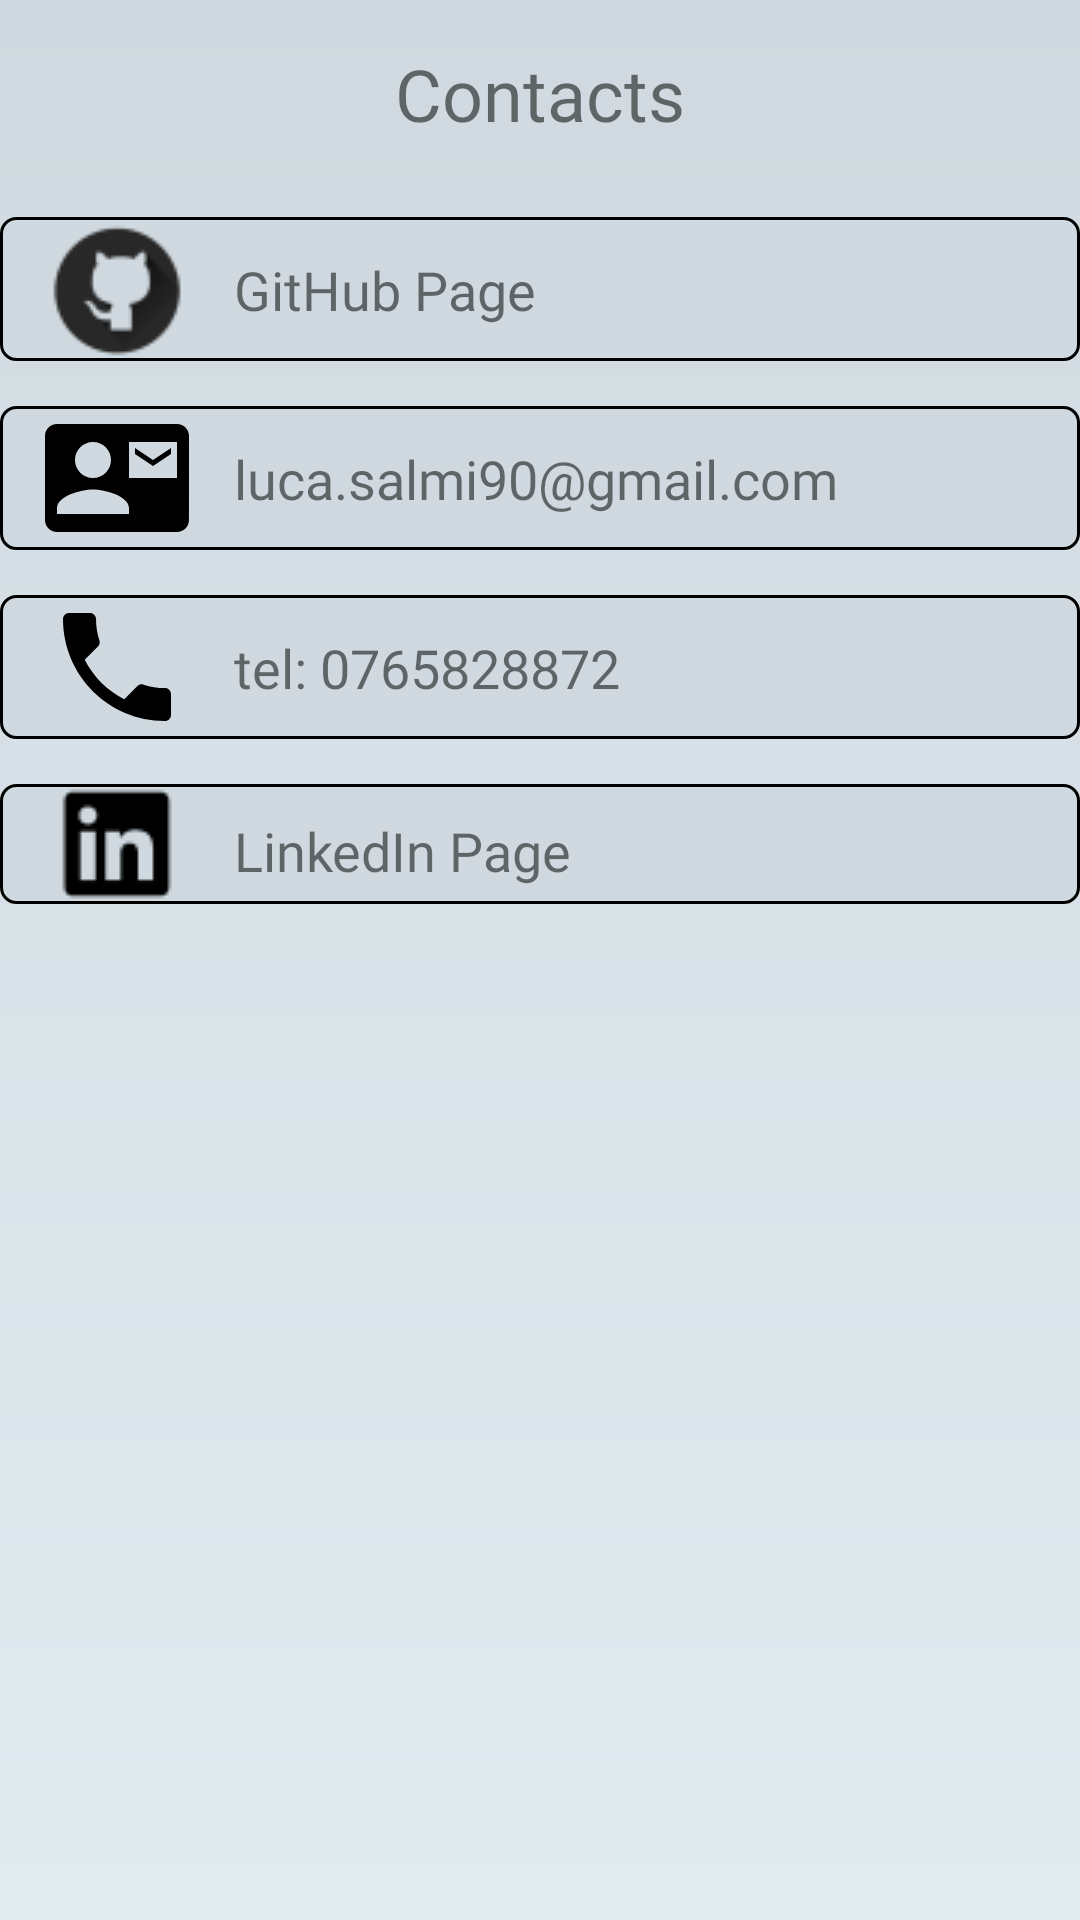

Reconstruct the res/layout file that produces this screen, plus the resources it refers to.
<!-- AndroidManifest.xml: application theme Theme.PortfolioLucaSalmi -->
<!-- res/layout/activity_contacts.xml -->
<?xml version="1.0" encoding="utf-8"?>
<RelativeLayout xmlns:android="http://schemas.android.com/apk/res/android"
    xmlns:app="http://schemas.android.com/apk/res-auto"
    xmlns:tools="http://schemas.android.com/tools"
    android:layout_width="match_parent"
    android:layout_height="match_parent"
    tools:context=".ContactsActivity"
    android:background="@drawable/gradient">

    <TextView
        android:id="@+id/title_contacts"
        android:layout_width="match_parent"
        android:layout_height="wrap_content"
        android:textSize="@dimen/title_size"
        android:textAlignment="center"
        android:fontFamily="@font/roboto_slab"
        android:text="@string/contacts_title"
        android:layout_marginTop="@dimen/margin_15"
        android:layout_marginBottom="@dimen/radius_25"></TextView>

    <LinearLayout
        android:layout_width="match_parent"
        android:layout_height="wrap_content"
        android:orientation="horizontal"
        android:layout_below="@id/title_contacts"
        android:id="@+id/first_row"
        android:layout_marginBottom="@dimen/margin_15"
        android:background="@drawable/frame">

        <ImageView
            android:id="@+id/gitHub_btn"
            android:layout_width="wrap_content"
            android:layout_height="wrap_content"
            android:src="@drawable/github_logo_resize_48"
            android:background="@color/transparent"
            android:layout_marginLeft="@dimen/margin_15"></ImageView>

        <TextView
            android:layout_width="wrap_content"
            android:layout_height="wrap_content"
            android:text="GitHub Page"
            android:layout_marginLeft="@dimen/margin_15"
            android:layout_marginTop="@dimen/margin_12"
            android:fontFamily="@font/roboto_slab"
            android:textSize="@dimen/text_size"></TextView>

    </LinearLayout>

    <LinearLayout
        android:id="@+id/second_row"
        android:layout_width="match_parent"
        android:layout_height="wrap_content"
        android:layout_below="@id/first_row"
        android:layout_marginBottom="@dimen/margin_15"
        android:background="@drawable/frame"
        android:orientation="horizontal">

        <ImageView
            android:id="@+id/mail_btn"
            android:layout_width="wrap_content"
            android:layout_height="wrap_content"
            android:layout_marginLeft="@dimen/margin_15"
            android:background="@color/transparent"
            android:src="@drawable/ic_baseline_contact_mail_48"></ImageView>

        <TextView
            android:layout_width="wrap_content"
            android:layout_height="wrap_content"
            android:layout_marginLeft="@dimen/margin_15"
            android:layout_marginTop="@dimen/margin_12"
            android:fontFamily="@font/roboto_slab"
            android:text="@string/e_mail"
            android:textSize="@dimen/text_size"></TextView>

    </LinearLayout>

    <LinearLayout
        android:layout_width="match_parent"
        android:layout_height="wrap_content"
        android:orientation="horizontal"
        android:layout_below="@id/second_row"
        android:id="@+id/third_row"
        android:background="@drawable/frame"
        android:layout_marginBottom="@dimen/margin_15">

        <ImageView
            android:id="@+id/phone_btn"
            android:layout_width="wrap_content"
            android:layout_height="wrap_content"
            android:src="@drawable/ic_baseline_phone_24"
            android:background="@color/transparent"
            android:layout_marginLeft="@dimen/margin_15"></ImageView>

        <TextView
            android:layout_width="wrap_content"
            android:layout_height="wrap_content"
            android:text="@string/telephone"
            android:layout_marginLeft="@dimen/margin_15"
            android:layout_marginTop="@dimen/margin_12"
            android:fontFamily="@font/roboto_slab"
            android:textSize="@dimen/text_size"></TextView>

    </LinearLayout>

    <LinearLayout
        android:layout_width="match_parent"
        android:layout_height="wrap_content"
        android:orientation="horizontal"
        android:layout_below="@id/third_row"
        android:id="@+id/fourth_row"
        android:background="@drawable/frame">

        <ImageView
            android:id="@+id/linkedIn_btn"
            android:layout_width="wrap_content"
            android:layout_height="wrap_content"
            android:src="@drawable/linkedin_logo_48_black"
            android:background="@color/transparent"
            android:layout_marginLeft="@dimen/margin_15"></ImageView>

        <TextView
            android:layout_width="wrap_content"
            android:layout_height="wrap_content"
            android:text="@string/linkedIn"
            android:layout_marginLeft="@dimen/margin_15"
            android:layout_marginTop="@dimen/margin_10"
            android:fontFamily="@font/roboto_slab"
            android:textSize="@dimen/text_size"></TextView>

    </LinearLayout>




</RelativeLayout>
<!-- resources referenced by this layout -->
<resources>
  <color name="transparent">#00F44336</color>
  <dimen name="margin_10">10dp</dimen>
  <dimen name="margin_12">12dp</dimen>
  <dimen name="margin_15">15dp</dimen>
  <dimen name="radius_25">25dp</dimen>
  <dimen name="text_size">18sp</dimen>
  <dimen name="title_size">24sp</dimen>
  <!-- drawable frame (drawable) -->
  <?xml version="1.0" encoding="utf-8"?>
  <shape android:shape="rectangle" xmlns:android="http://schemas.android.com/apk/res/android">
  <stroke android:color="@color/black"
      android:width="1dp"></stroke>
      <solid android:color="@color/grad_start"></solid>
      <corners android:topRightRadius="@dimen/margin_5"
          android:topLeftRadius="@dimen/margin_5"
          android:bottomRightRadius="@dimen/margin_5"
          android:bottomLeftRadius="@dimen/margin_5"></corners>
  </shape>
  <!-- drawable github_logo_resize_48: png bitmap (drawable, 2433 bytes) -->
  <!-- drawable gradient (drawable) -->
  <?xml version="1.0" encoding="utf-8"?>
  <shape xmlns:android="http://schemas.android.com/apk/res/android" android:shape="rectangle">
  
      <gradient
          android:startColor = "@color/grad_start"
          android:endColor = "@color/grad_stop"
          android:angle="60"
          android:type ="linear" />
  
  </shape>
  <!-- drawable ic_baseline_contact_mail_48 (drawable) -->
  <vector xmlns:android="http://schemas.android.com/apk/res/android"
      android:width="48dp"
      android:height="48dp"
      android:viewportWidth="24"
      android:viewportHeight="24">
      <path
          android:fillColor="@android:color/black"
          android:pathData="M21,8L21,7l-3,2 -3,-2v1l3,2 3,-2zM22,3L2,3C0.9,3 0,3.9 0,5v14c0,1.1 0.9,2 2,2h20c1.1,0 1.99,-0.9 1.99,-2L24,5c0,-1.1 -0.9,-2 -2,-2zM8,6c1.66,0 3,1.34 3,3s-1.34,3 -3,3 -3,-1.34 -3,-3 1.34,-3 3,-3zM14,18L2,18v-1c0,-2 4,-3.1 6,-3.1s6,1.1 6,3.1v1zM22,12h-8L14,6h8v6z" />
  </vector>
  <!-- drawable ic_baseline_phone_24 (drawable) -->
  <vector xmlns:android="http://schemas.android.com/apk/res/android"
      android:width="48dp"
      android:height="48dp"
      android:viewportWidth="24"
      android:viewportHeight="24">
      <path
          android:fillColor="@android:color/black"
          android:pathData="M6.62,10.79c1.44,2.83 3.76,5.14 6.59,6.59l2.2,-2.2c0.27,-0.27 0.67,-0.36 1.02,-0.24 1.12,0.37 2.33,0.57 3.57,0.57 0.55,0 1,0.45 1,1V20c0,0.55 -0.45,1 -1,1 -9.39,0 -17,-7.61 -17,-17 0,-0.55 0.45,-1 1,-1h3.5c0.55,0 1,0.45 1,1 0,1.25 0.2,2.45 0.57,3.57 0.11,0.35 0.03,0.74 -0.25,1.02l-2.2,2.2z" />
  </vector>
  <!-- drawable linkedin_logo_48_black: png bitmap (drawable, 972 bytes) -->
  <string name="contacts_title">Contacts</string>
  <string name="e_mail">luca.salmi90@gmail.com</string>
  <string name="linkedIn">LinkedIn Page</string>
  <string name="telephone">tel: 0765828872</string>
  <style name="Theme.PortfolioLucaSalmi" parent="Theme.MaterialComponents.DayNight.NoActionBar">
          
          <item name="colorPrimary">@color/purple_500</item>
          <item name="colorPrimaryVariant">@color/purple_700</item>
          <item name="colorOnPrimary">@color/white</item>
          
          <item name="colorSecondary">@color/teal_200</item>
          <item name="colorSecondaryVariant">@color/teal_700</item>
          <item name="colorOnSecondary">@color/black</item>
          
          <item name="android:statusBarColor" tools:targetApi="l">?attr/colorPrimaryVariant</item>
          
  
      </style>
  <color name="black">#FF000000</color>
  <color name="grad_start">#cfd9df</color>
  <dimen name="margin_5">5dp</dimen>
  <color name="grad_stop">#e2ebf0</color>
  <color name="purple_500">#FF6200EE</color>
  <color name="purple_700">#FF3700B3</color>
  <color name="white">#FFFFFFFF</color>
  <color name="teal_200">#FF03DAC5</color>
  <color name="teal_700">#FF018786</color>
</resources>
